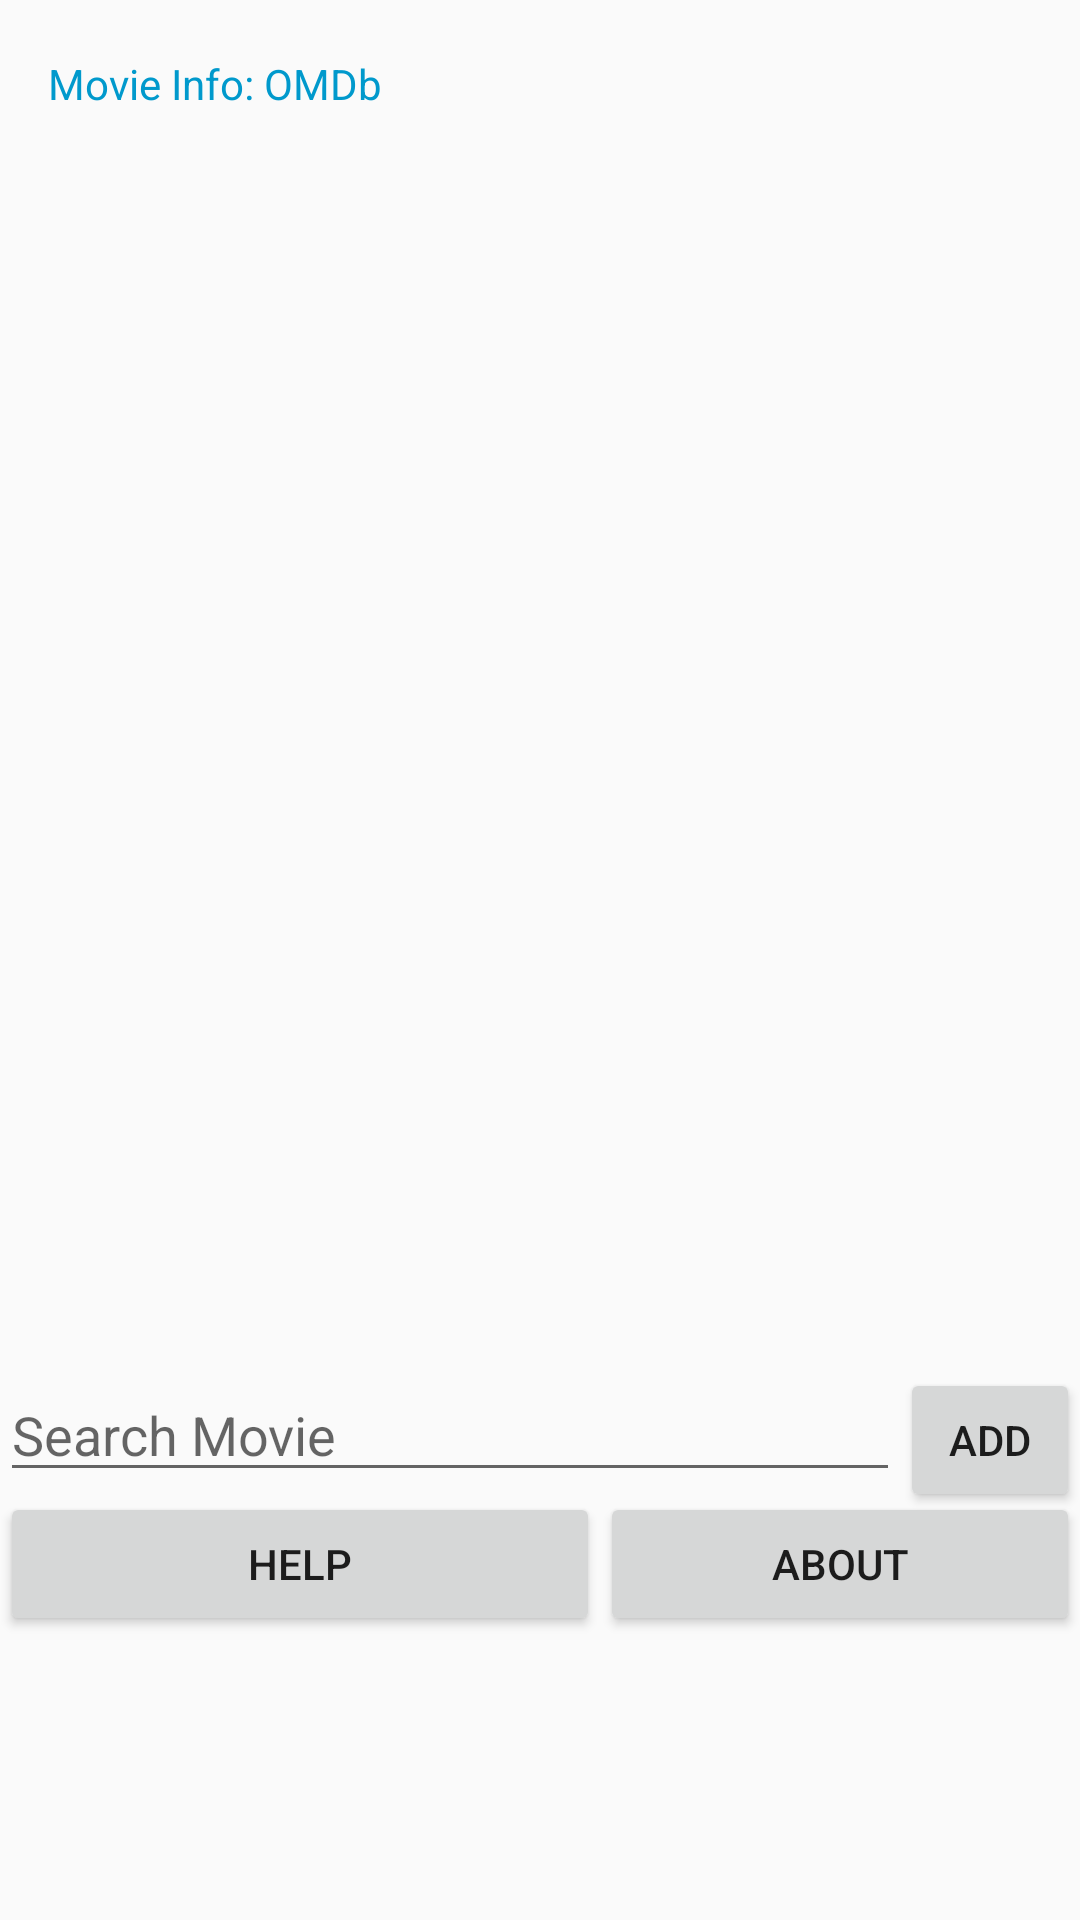

Layout XML and referenced resources for this Android screen:
<!-- AndroidManifest.xml: application theme Theme.AppCompat.Light.NoActionBar -->
<!-- res/layout/activity_member2_main.xml -->
<?xml version="1.0" encoding="utf-8"?>
<LinearLayout xmlns:android="http://schemas.android.com/apk/res/android"
    xmlns:app="http://schemas.android.com/apk/res-auto"
    xmlns:tools="http://schemas.android.com/tools"
    android:layout_width="match_parent"
    android:layout_height="match_parent"
    tools:context=".Member2MainActivity"
    android:orientation="vertical">


    <android.support.v7.widget.Toolbar
        android:id="@+id/toolbarm2"
        android:layout_width="match_parent"
        android:layout_height="wrap_content"
        app:title="@string/button2_name"
        app:titleTextAppearance="@style/TextAppearance.AppCompat"
        app:titleTextColor="@android:color/holo_blue_dark" />

    <ListView
        android:id="@+id/movieList_m2"
        android:layout_width="match_parent"
        android:layout_height="400dp" />

    <RelativeLayout
        android:layout_width="match_parent"
        android:layout_height="match_parent">

        <EditText
            android:id="@+id/movieTextEdit_m2"
            android:layout_width="300dp"
            android:layout_height="wrap_content"
            android:hint="@string/m2_hint"
            android:inputType="text" />

        <Button
            android:id="@+id/addButton_m2"
            android:layout_width="match_parent"
            android:layout_height="wrap_content"
            android:layout_toRightOf="@id/movieTextEdit_m2"
            android:text="@string/m2_add" />

        <Button
            android:id="@+id/helpButton_m2"
            android:layout_width="200dp"
            android:layout_height="wrap_content"
            android:layout_below="@+id/movieTextEdit_m2"
            android:text="@string/m2_help" />

        <Button
            android:id="@+id/aboutButton_m2"
            android:layout_width="match_parent"
            android:layout_height="wrap_content"
            android:layout_below="@+id/movieTextEdit_m2"
            android:layout_toRightOf="@+id/helpButton_m2"
            android:text="@string/m2_about" />

        <ProgressBar
            android:id="@+id/progressBar_m2"
            style="?android:attr/progressBarStyleHorizontal"
            android:layout_width="match_parent"
            android:layout_height="wrap_content"
            android:layout_alignParentBottom="true"
            android:visibility="invisible" />

    </RelativeLayout>




</LinearLayout>
<!-- resources referenced by this layout -->
<resources>
  <string name="button2_name">Movie Info: OMDb </string>
  <string name="m2_about">About</string>
  <string name="m2_add">Add</string>
  <string name="m2_help">Help</string>
  <string name="m2_hint">Search Movie</string>
</resources>
